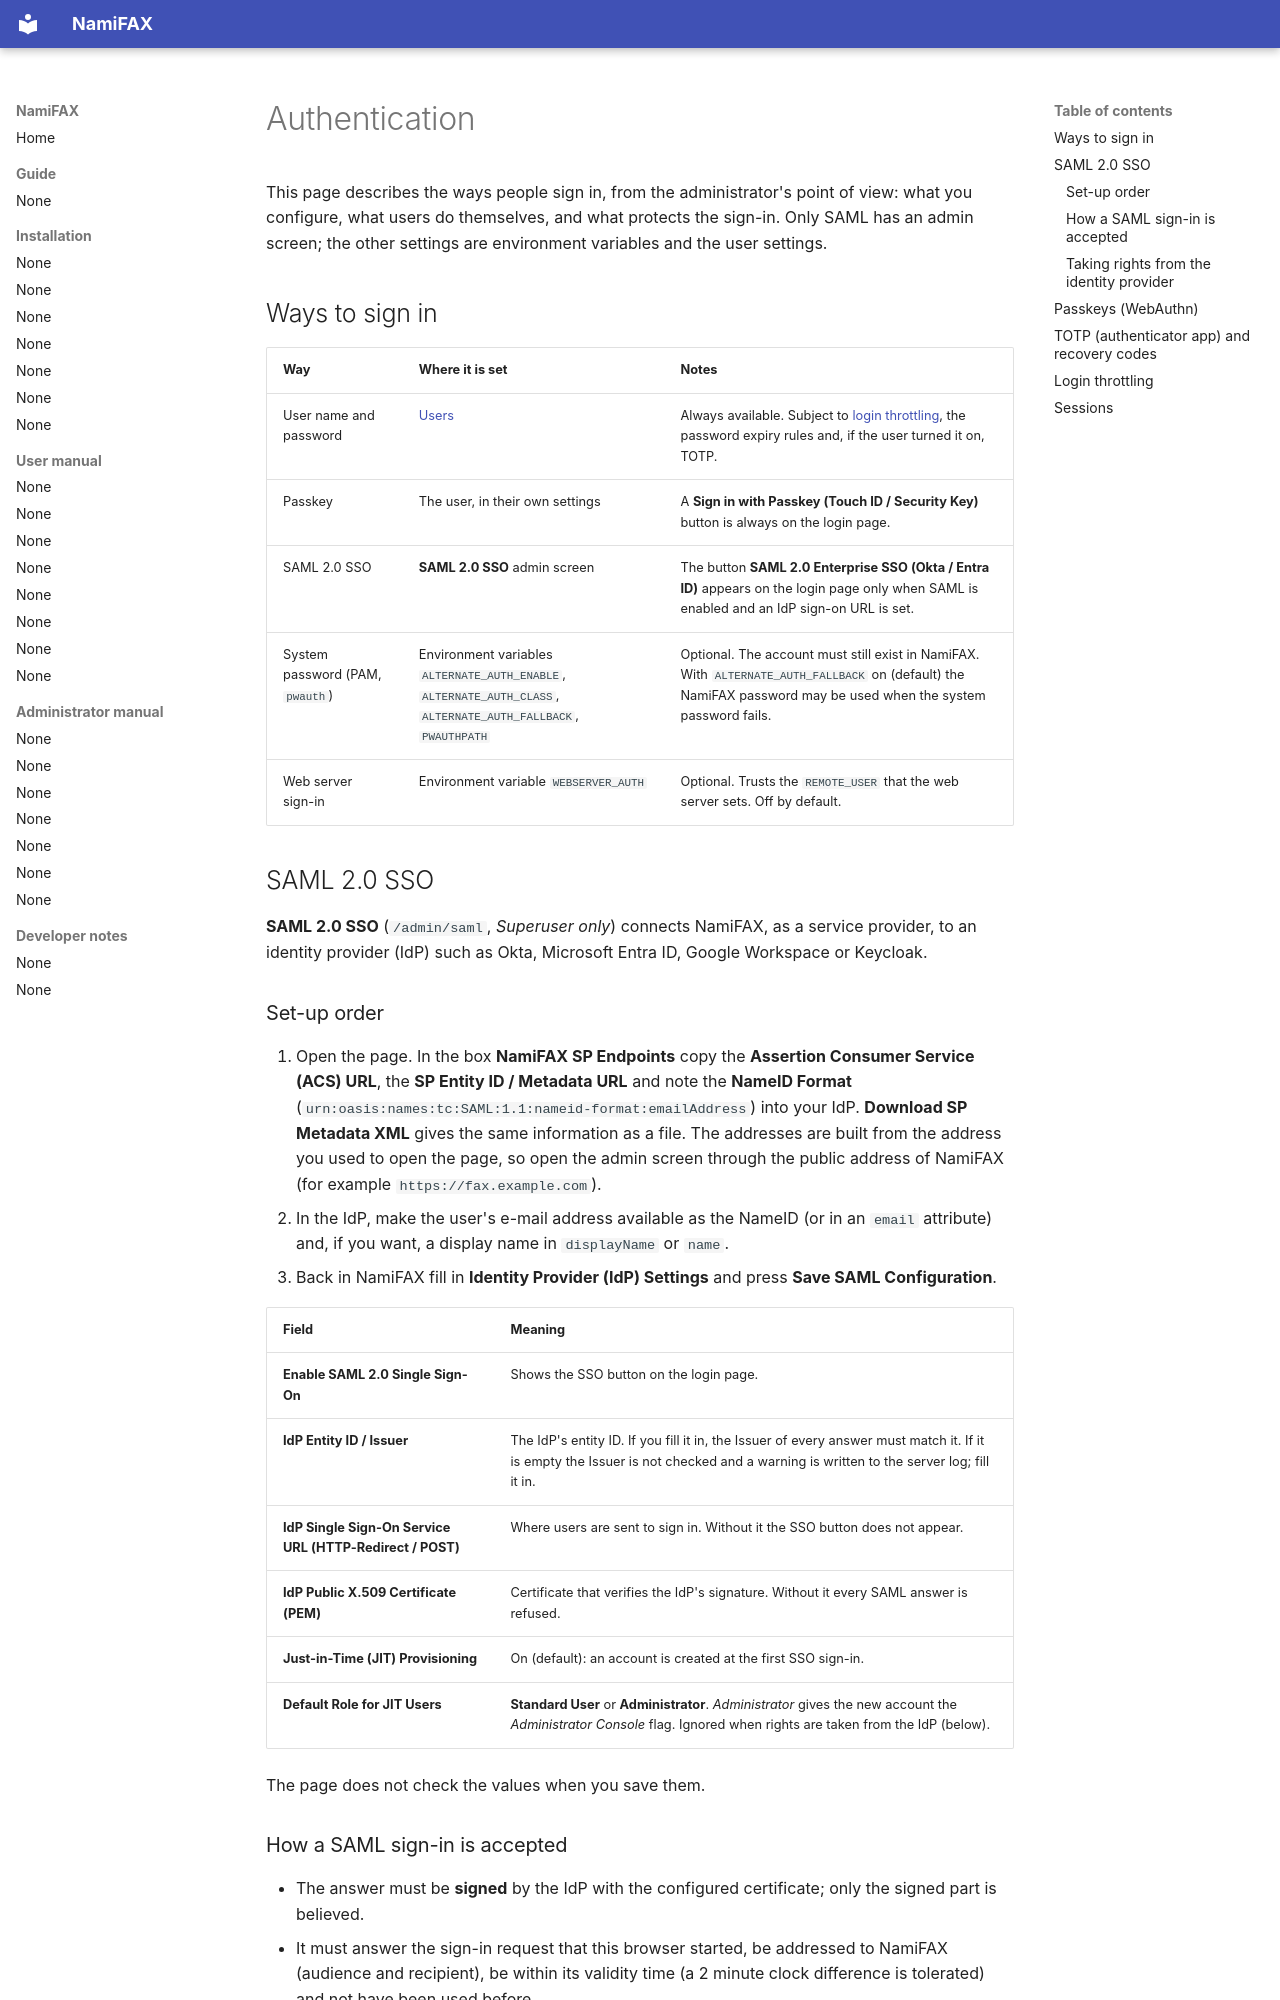

repository: search5/nami-fax · page: en/manual/admin/authentication/index.html · generator: mkdocs

# Authentication

This page describes the ways people sign in, from the administrator's point of view: what you configure, what users do themselves, and what protects the sign-in. Only SAML has an admin screen; the other settings are environment variables and the user settings.

## Ways to sign in

| Way | Where it is set | Notes |
|---|---|---|
| User name and password | [Users](users.md) | Always available. Subject to [login throttling](#login-throttling), the password expiry rules and, if the user turned it on, TOTP. |
| Passkey | The user, in their own settings | A **Sign in with Passkey (Touch ID / Security Key)** button is always on the login page. |
| SAML 2.0 SSO | **SAML 2.0 SSO** admin screen | The button **SAML 2.0 Enterprise SSO (Okta / Entra ID)** appears on the login page only when SAML is enabled and an IdP sign-on URL is set. |
| System password (PAM, `pwauth`) | Environment variables `ALTERNATE_AUTH_ENABLE`, `ALTERNATE_AUTH_CLASS`, `ALTERNATE_AUTH_FALLBACK`, `PWAUTHPATH` | Optional. The account must still exist in NamiFAX. With `ALTERNATE_AUTH_FALLBACK` on (default) the NamiFAX password may be used when the system password fails. |
| Web server sign-in | Environment variable `WEBSERVER_AUTH` | Optional. Trusts the `REMOTE_USER` that the web server sets. Off by default. |

## SAML 2.0 SSO

**SAML 2.0 SSO** (`/admin/saml`, *Superuser only*) connects NamiFAX, as a service provider, to an identity provider (IdP) such as Okta, Microsoft Entra ID, Google Workspace or Keycloak.

### Set-up order

1. Open the page. In the box **NamiFAX SP Endpoints** copy the **Assertion Consumer Service (ACS) URL**, the **SP Entity ID / Metadata URL** and note the **NameID Format** (`urn:oasis:names:tc:SAML:1.1:nameid-format:emailAddress`) into your IdP. **Download SP Metadata XML** gives the same information as a file. The addresses are built from the address you used to open the page, so open the admin screen through the public address of NamiFAX (for example `https://fax.example.com`).
2. In the IdP, make the user's e-mail address available as the NameID (or in an `email` attribute) and, if you want, a display name in `displayName` or `name`.
3. Back in NamiFAX fill in **Identity Provider (IdP) Settings** and press **Save SAML Configuration**.

| Field | Meaning |
|---|---|
| **Enable SAML 2.0 Single Sign-On** | Shows the SSO button on the login page. |
| **IdP Entity ID / Issuer** | The IdP's entity ID. If you fill it in, the Issuer of every answer must match it. If it is empty the Issuer is not checked and a warning is written to the server log; fill it in. |
| **IdP Single Sign-On Service URL (HTTP-Redirect / POST)** | Where users are sent to sign in. Without it the SSO button does not appear. |
| **IdP Public X.509 Certificate (PEM)** | Certificate that verifies the IdP's signature. Without it every SAML answer is refused. |
| **Just-in-Time (JIT) Provisioning** | On (default): an account is created at the first SSO sign-in. |
| **Default Role for JIT Users** | **Standard User** or **Administrator**. *Administrator* gives the new account the *Administrator Console* flag. Ignored when rights are taken from the IdP (below). |

The page does not check the values when you save them.
